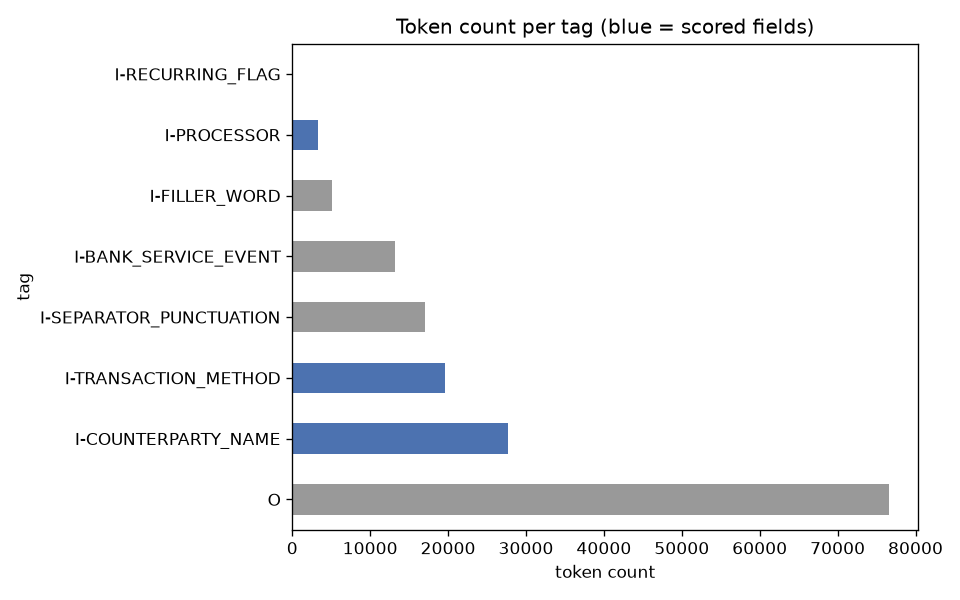

Values plotted in this chart, from the file beside it:
tag, token_count, token_share, scored
O, 76533, 0.4714, False
I-COUNTERPARTY_NAME, 27690, 0.1705, True
I-TRANSACTION_METHOD, 19649, 0.121, True
I-SEPARATOR_PUNCTUATION, 16984, 0.1046, False
I-BANK_SERVICE_EVENT, 13127, 0.08085, False
I-FILLER_WORD, 5111, 0.03148, False
I-PROCESSOR, 3268, 0.02013, True
I-RECURRING_FLAG, 0, 0.0, True
